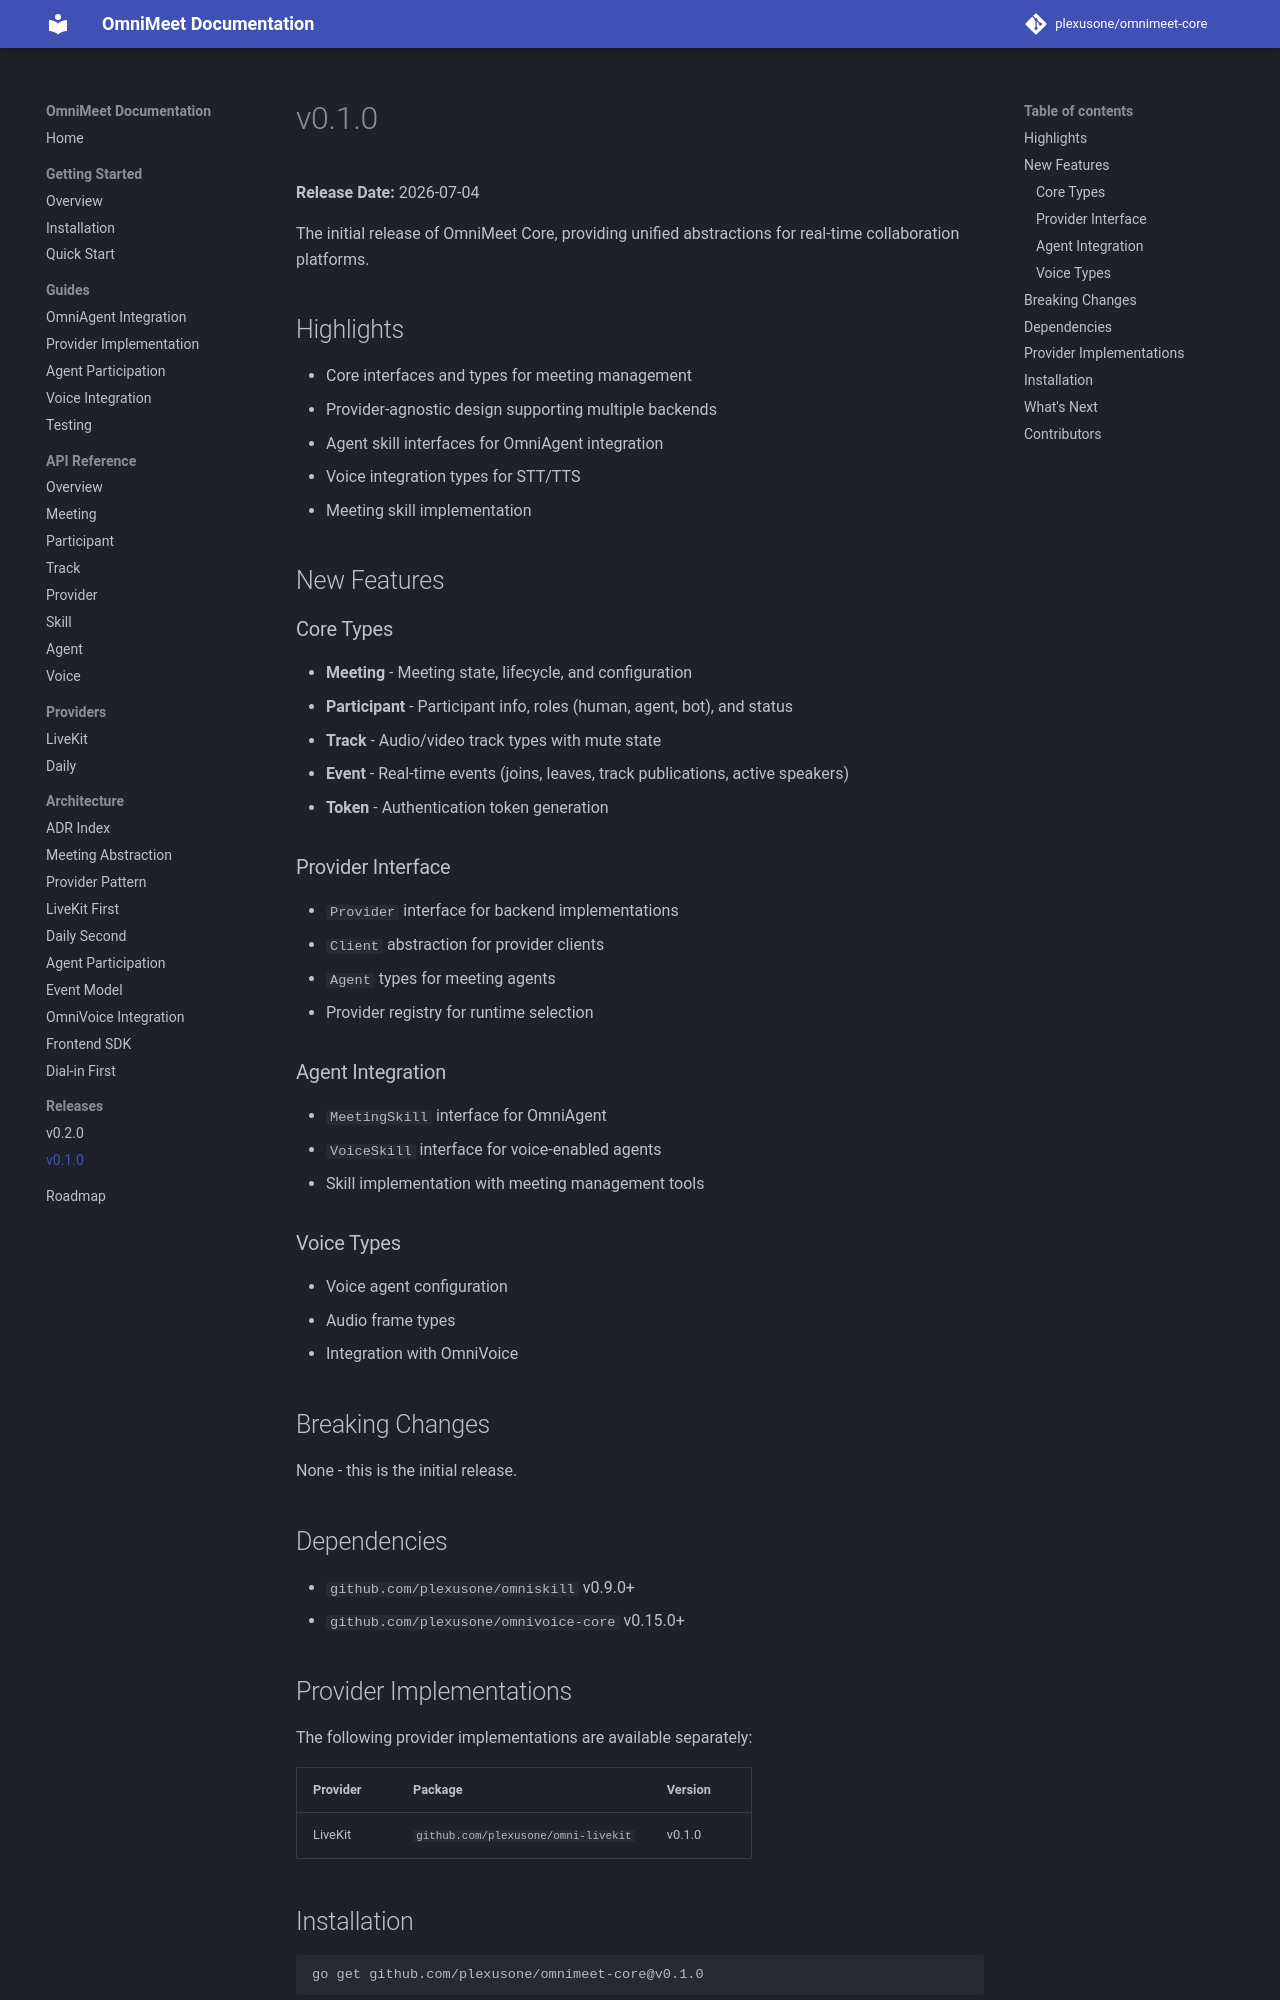

repository: plexusone/omnimeet-core · page: releases/v0.1.0/index.html · generator: mkdocs

# v0.1.0

**Release Date:** 2026-07-04

The initial release of OmniMeet Core, providing unified abstractions for real-time collaboration platforms.

## Highlights

- Core interfaces and types for meeting management
- Provider-agnostic design supporting multiple backends
- Agent skill interfaces for OmniAgent integration
- Voice integration types for STT/TTS
- Meeting skill implementation

## New Features

### Core Types

- **Meeting** - Meeting state, lifecycle, and configuration
- **Participant** - Participant info, roles (human, agent, bot), and status
- **Track** - Audio/video track types with mute state
- **Event** - Real-time events (joins, leaves, track publications, active speakers)
- **Token** - Authentication token generation

### Provider Interface

- `Provider` interface for backend implementations
- `Client` abstraction for provider clients
- `Agent` types for meeting agents
- Provider registry for runtime selection

### Agent Integration

- `MeetingSkill` interface for OmniAgent
- `VoiceSkill` interface for voice-enabled agents
- Skill implementation with meeting management tools

### Voice Types

- Voice agent configuration
- Audio frame types
- Integration with OmniVoice

## Breaking Changes

None - this is the initial release.

## Dependencies

- `github.com/plexusone/omniskill` v0.9.0+
- `github.com/plexusone/omnivoice-core` v0.15.0+
